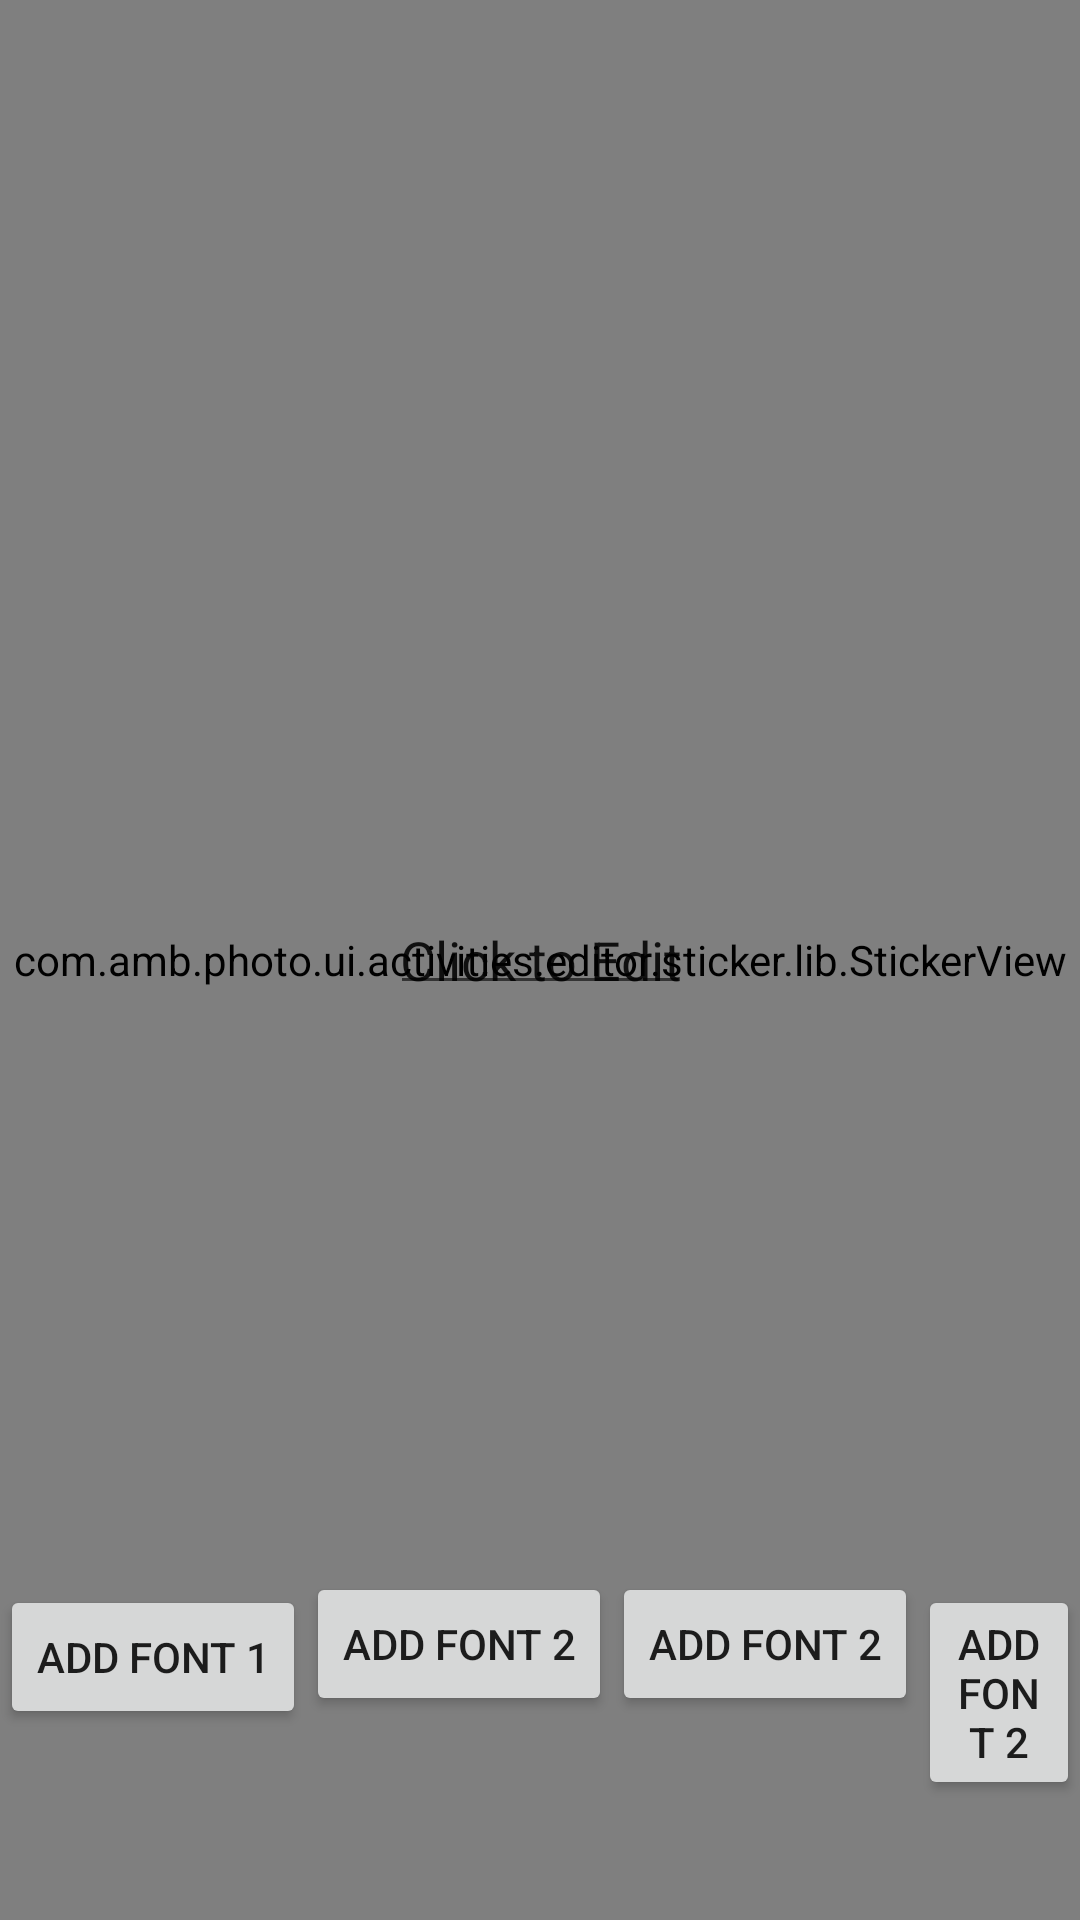

This screen was rendered from an Android layout file. Write that file and the resources it references.
<!-- AndroidManifest.xml: application theme Theme.Emoji -->
<!-- res/layout/activity_airplane.xml -->
<?xml version="1.0" encoding="utf-8"?>
<FrameLayout xmlns:android="http://schemas.android.com/apk/res/android"
    xmlns:app="http://schemas.android.com/apk/res-auto"
    xmlns:tools="http://schemas.android.com/tools"
    android:layout_width="match_parent"
    android:layout_height="match_parent">

    <ImageView
        android:id="@+id/backgroundView"
        android:layout_width="wrap_content"
        android:layout_height="wrap_content"
        android:layout_gravity="center"
        android:adjustViewBounds="true" />

    <com.amb.photo.ui.activities.editor.sticker.lib.StickerView
        android:id="@+id/stickerView"
        android:layout_width="match_parent"
        android:layout_height="match_parent"
        app:showBorder="true"
        app:showIcons="true" />

    <EditText
        android:id="@+id/previewText"
        android:layout_width="wrap_content"
        android:layout_height="wrap_content"
        android:layout_marginHorizontal="20dp"
        android:layout_gravity="center"
        android:gravity="center"
        android:padding="3.0dip"
        android:text="Click to Edit" />

    <LinearLayout
        android:layout_width="match_parent"
        android:layout_height="wrap_content"
        android:layout_gravity="bottom|center"
        android:layout_marginBottom="40dp"
        android:orientation="horizontal">

        <Button
            android:id="@+id/btnAddSticker"
            android:layout_width="wrap_content"
            android:layout_height="wrap_content"
            android:text="add Font 1" />

        <Button
            android:id="@+id/btnAddSticker2"
            android:layout_width="wrap_content"
            android:layout_height="wrap_content"
            android:layout_gravity="bottom|center"
            android:text="add Font 2" />

        <Button
            android:id="@+id/btnColor"
            android:layout_width="wrap_content"
            android:layout_height="wrap_content"
            android:layout_gravity="bottom|center"
            android:text="add Font 2" />

        <Button
            android:id="@+id/btnAlig"
            android:layout_width="wrap_content"
            android:layout_height="wrap_content"
            android:layout_gravity="bottom|center"
            android:text="add Font 2" />
    </LinearLayout>
</FrameLayout>
<!-- resources referenced by this layout -->
<resources>
  <style name="Theme.Emoji" parent="android:Theme.Material.Light.NoActionBar">
          <item name="android:windowBackground">@null</item>
          
          <item name="android:statusBarColor">@color/status_color</item>
          <item name="android:navigationBarColor">@android:color/transparent</item>
          <item name="android:windowTranslucentNavigation">true</item>
          <item name="android:windowDrawsSystemBarBackgrounds">true</item>
          <item name="android:fitsSystemWindows">false</item>
          
          <item name="android:windowLightStatusBar">true</item>
          <item name="android:windowAnimationStyle">@null</item>
          <item name="android:windowDisablePreview">true</item>
      </style>
  <color name="status_color">#E1EFFF</color>
</resources>
